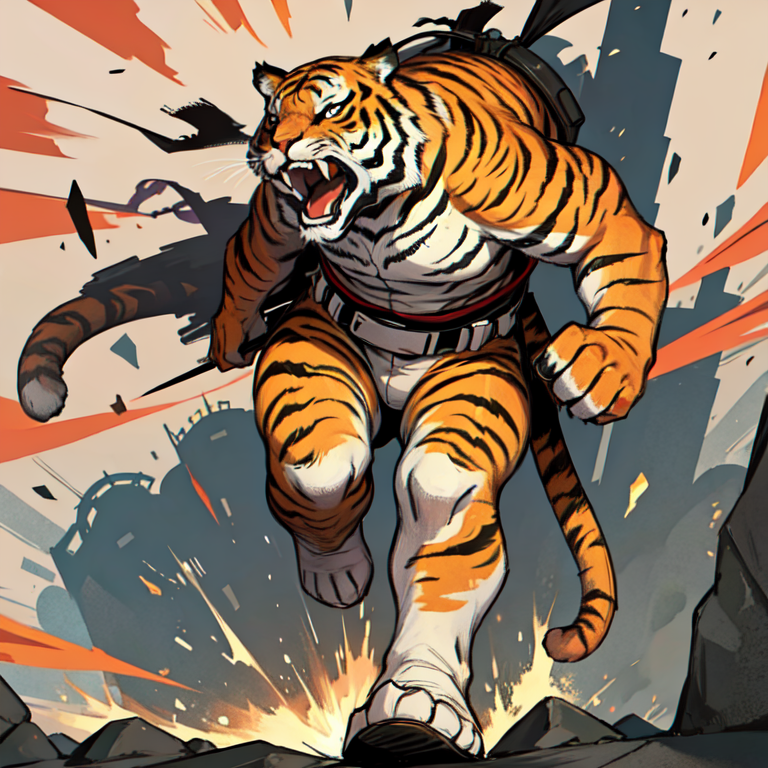
Generation parameters embedded in this image by AUTOMATIC1111 Stable Diffusion web UI or a fork of it (Forge, ...) (PNG 'parameters' text chunk):
war, running tiger,looking_at_viewer, full body
Negative prompt: (worst quality, low quality:1.4), abs, muscular, monochrome, braid hair, lineart, 2D, cartoon, blurry, watermark, letterbox, text, FastNegativeV2, verybadimagenegative_v1.3
Steps: 23, Sampler: DPM++ 2M, Schedule type: Karras, CFG scale: 8, Seed: 4088172771, Size: 768x768, Model hash: 1bbeb9eded, Model: CamelliaMix_Line_V2, VAE hash: b8821a5d58, VAE: klF8Anime2VAE_klF8Anime2VAE.safetensors, Template: "war, running tiger,looking_at_viewer, full body", Negative Template: "(worst quality, low quality:1.4), abs, muscular, monochrome, braid hair, lineart, 2D, cartoon, blurry, watermark, letterbox, text, FastNegativeV2, verybadimagenegative_v1.3", TI hashes: "FastNegativeV2: a7465e7cc2a2, verybadimagenegative_v1.3: d70463f87042", Version: v1.9.0